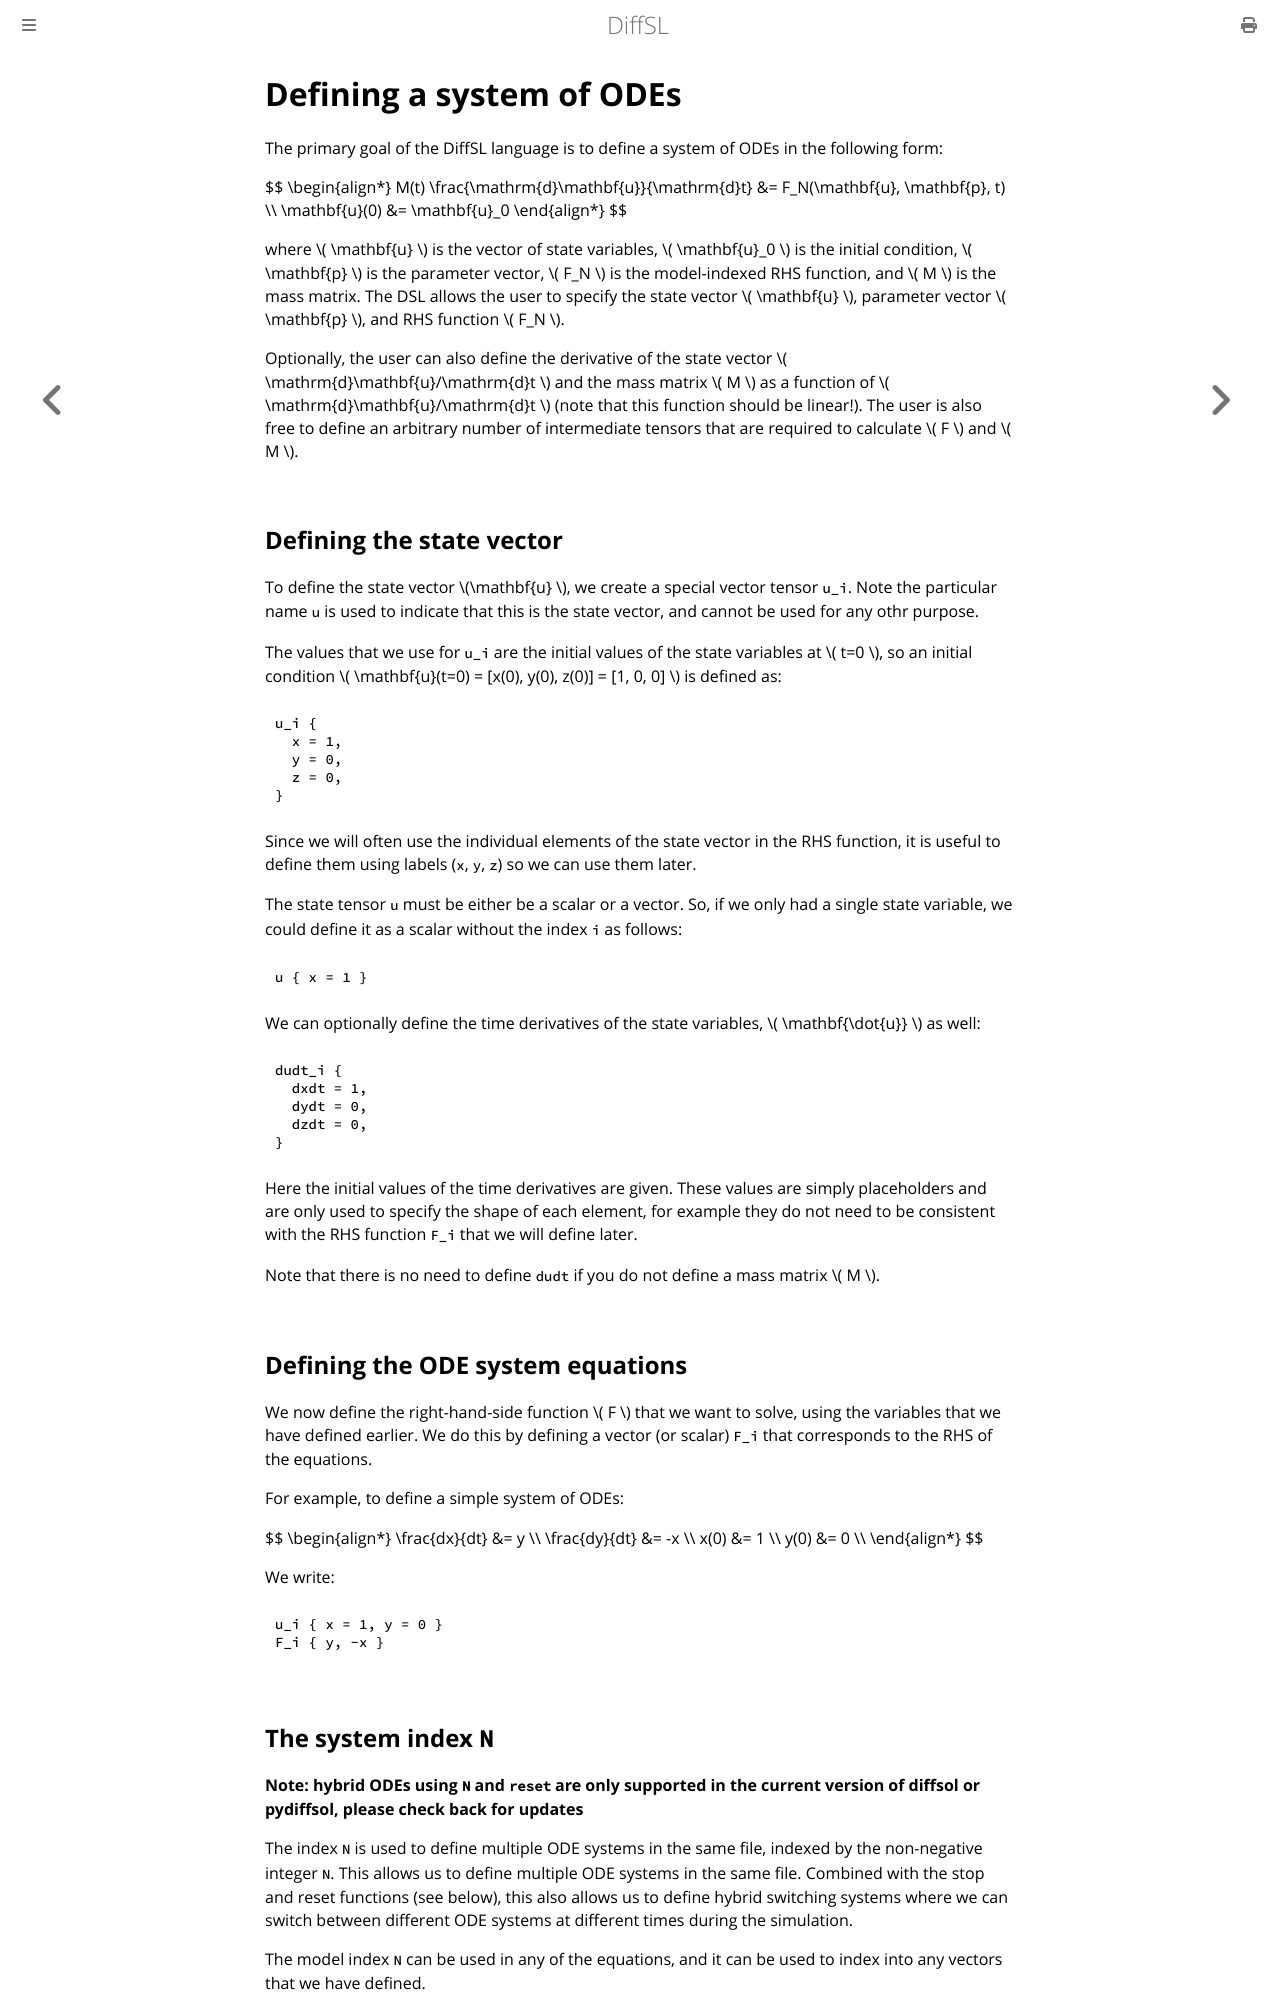

repository: martinjrobins/diffsl · page: odes.html · generator: mdbook

# Defining a system of ODEs

The primary goal of the DiffSL language is to define a system of ODEs in the following form:

$$
\begin{align*}
M(t) \frac{\mathrm{d}\mathbf{u}}{\mathrm{d}t} &= F_N(\mathbf{u}, \mathbf{p}, t) \\\\
\mathbf{u}(0) &= \mathbf{u}_0
\end{align*}
$$

where \\( \mathbf{u} \\) is the vector of state variables, \\( \mathbf{u}_0 \\) is the initial condition, \\( \mathbf{p} \\) is the parameter vector, \\( F_N \\) is the model-indexed RHS function, and \\( M \\) is the mass matrix.
The DSL allows the user to specify the state vector \\( \mathbf{u} \\), parameter vector \\( \mathbf{p} \\), and RHS function \\( F_N \\).

Optionally, the user can also define the derivative of the state vector \\( \mathrm{d}\mathbf{u}/\mathrm{d}t \\) and the mass matrix \\( M \\) as a function of \\( \mathrm{d}\mathbf{u}/\mathrm{d}t \\)
(note that this function should be linear!).
The user is also free to define an arbitrary number of intermediate tensors that are required to calculate \\( F \\) and \\( M \\).

## Defining the state vector

To define the state vector \\(\mathbf{u} \\), we create a special
vector tensor `u_i`. Note the particular name `u` is used to indicate that this
is the state vector, and cannot be used for any othr purpose.

The values that we use for `u_i` are the initial values of the state variables
at \\( t=0 \\), so an initial condition \\( \mathbf{u}(t=0) = [x(0), y(0), z(0)] = [1, 0, 0] \\) is defined as:

```diffsl
u_i {
  x = 1,
  y = 0,
  z = 0,
}
```

Since we will often use the individual elements of the state vector in the RHS function, it is useful to define them using labels (`x`, `y`, `z`) so we can use them later.

The state tensor `u` must be either be a scalar or a vector. So, if we only had a single state variable, we could define it as a scalar without the index `i` as follows:

```diffsl
u { x = 1 }
```

We can optionally define the time derivatives of the state variables,
\\( \mathbf{\dot{u}} \\) as well:

```diffsl
dudt_i {
  dxdt = 1,
  dydt = 0,
  dzdt = 0,
}
```

Here the initial values of the time derivatives are given. These values are simply placeholders and are only used
to specify the shape of each element, for example they do not need to be consistent with the RHS function `F_i` that we will define later.

Note that there is no need to define `dudt` if you do not define a mass matrix \\( M \\).

## Defining the ODE system equations

We now define the right-hand-side  function \\( F \\) that we want to solve, using the
variables that we have defined earlier. We do this by defining a vector (or scalar)
`F_i` that corresponds to the RHS of the equations.

For example, to define a simple system of ODEs:

$$
\begin{align*}
 \frac{dx}{dt} &= y \\\\
 \frac{dy}{dt} &= -x \\\\
 x(0) &= 1 \\\\
 y(0) &= 0 \\\\
\end{align*}
$$

We write:

```diffsl
u_i { x = 1, y = 0 }
F_i { y, -x }
```
